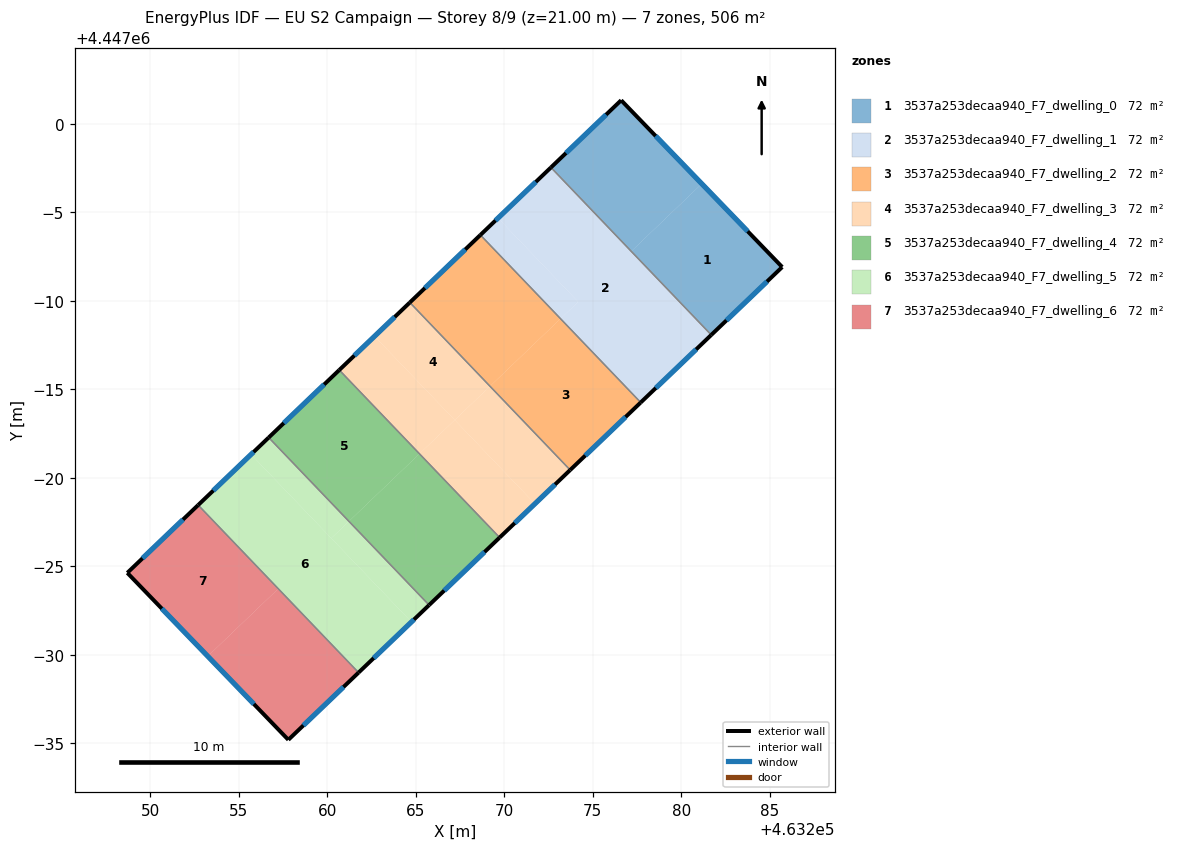
=== STOREY PLAN SPEC (per zone: floor XY polygon, exterior-wall plan segments, windows/doors) ===
zone 1: 3537a253decaa940_F7_dwelling_0  (72.3 m²)
  floor: (463281.16, 4446996.61) (463285.71, 4446991.91) (463281.70, 4446988.07) (463277.18, 4446992.79)
  floor: (463276.61, 4447001.33) (463281.16, 4446996.61) (463277.18, 4446992.79) (463272.64, 4446997.53)
  exterior wall: (463276.61, 4447001.33) – (463272.64, 4446997.53)  [5.5 m]
    window: (463275.76, 4447000.52) – (463273.49, 4446998.35)  [5.4 m²]
  exterior wall: (463285.71, 4446991.91) – (463276.61, 4447001.33)  [13.1 m]
    window: (463283.76, 4446993.92) – (463278.56, 4446999.31)  [12.8 m²]
  exterior wall: (463281.70, 4446988.07) – (463285.71, 4446991.91)  [5.5 m]
    window: (463282.56, 4446988.89) – (463284.85, 4446991.08)  [5.4 m²]
  interior walls: 1
zone 2: 3537a253decaa940_F7_dwelling_1  (72.3 m²)
  floor: (463269.65, 4446994.67) (463274.18, 4446989.94) (463273.18, 4446988.99) (463268.65, 4446993.72)
  floor: (463272.64, 4446997.53) (463281.70, 4446988.07) (463277.71, 4446984.25) (463273.18, 4446988.99) (463274.18, 4446989.94) (463269.65, 4446994.67) (463268.65, 4446993.72)
  exterior wall: (463272.64, 4446997.53) – (463268.65, 4446993.72)  [5.5 m]
    window: (463271.79, 4446996.72) – (463269.51, 4446994.53)  [5.4 m²]
  exterior wall: (463277.71, 4446984.25) – (463281.70, 4446988.07)  [5.5 m]
    window: (463278.57, 4446985.07) – (463280.85, 4446987.25)  [5.4 m²]
  interior walls: 2
zone 3: 3537a253decaa940_F7_dwelling_2  (72.3 m²)
  floor: (463273.18, 4446988.99) (463277.71, 4446984.25) (463273.73, 4446980.44) (463269.20, 4446985.17)
  floor: (463268.65, 4446993.72) (463273.18, 4446988.99) (463269.20, 4446985.17) (463264.67, 4446989.90)
  exterior wall: (463268.65, 4446993.72) – (463264.67, 4446989.90)  [5.5 m]
    window: (463267.80, 4446992.90) – (463265.52, 4446990.72)  [5.4 m²]
  exterior wall: (463273.73, 4446980.44) – (463277.71, 4446984.25)  [5.5 m]
    window: (463274.58, 4446981.25) – (463276.86, 4446983.44)  [5.4 m²]
  interior walls: 2
zone 4: 3537a253decaa940_F7_dwelling_3  (72.3 m²)
  floor: (463267.20, 4446983.26) (463271.73, 4446978.53) (463269.74, 4446976.62) (463265.21, 4446981.35)
  floor: (463262.67, 4446987.99) (463267.20, 4446983.26) (463265.21, 4446981.35) (463260.68, 4446986.09)
  floor: (463264.67, 4446989.90) (463269.20, 4446985.17) (463267.20, 4446983.26) (463262.67, 4446987.99)
  floor: (463269.20, 4446985.17) (463273.73, 4446980.44) (463271.73, 4446978.53) (463267.20, 4446983.26)
  exterior wall: (463264.67, 4446989.90) – (463260.68, 4446986.09)  [5.5 m]
    window: (463263.81, 4446989.08) – (463261.53, 4446986.90)  [5.4 m²]
  exterior wall: (463269.74, 4446976.62) – (463273.73, 4446980.44)  [5.5 m]
    window: (463270.59, 4446977.44) – (463272.87, 4446979.62)  [5.4 m²]
  interior walls: 2
zone 5: 3537a253decaa940_F7_dwelling_4  (72.3 m²)
  floor: (463260.68, 4446986.09) (463265.21, 4446981.35) (463261.22, 4446977.54) (463256.69, 4446982.27)
  floor: (463265.21, 4446981.35) (463269.74, 4446976.62) (463265.75, 4446972.81) (463261.22, 4446977.54)
  exterior wall: (463260.68, 4446986.09) – (463256.69, 4446982.27)  [5.5 m]
    window: (463259.83, 4446985.27) – (463257.55, 4446983.09)  [5.4 m²]
  exterior wall: (463265.76, 4446972.80) – (463269.74, 4446976.62)  [5.5 m]
    window: (463266.61, 4446973.62) – (463268.89, 4446975.80)  [5.4 m²]
  interior walls: 2
zone 6: 3537a253decaa940_F7_dwelling_5  (72.3 m²)
  floor: (463256.69, 4446982.27) (463261.22, 4446977.54) (463260.23, 4446976.58) (463255.70, 4446981.32)
  floor: (463261.22, 4446977.54) (463265.75, 4446972.81) (463264.76, 4446971.85) (463260.23, 4446976.58)
  floor: (463256.69, 4446982.27) (463255.70, 4446981.32) (463264.76, 4446971.85) (463261.77, 4446968.99) (463252.71, 4446978.46)
  exterior wall: (463256.69, 4446982.27) – (463252.71, 4446978.46)  [5.5 m]
    window: (463255.84, 4446981.45) – (463253.56, 4446979.27)  [5.4 m²]
  exterior wall: (463261.77, 4446968.99) – (463265.76, 4446972.80)  [5.5 m]
    window: (463262.62, 4446969.81) – (463264.90, 4446971.99)  [5.4 m²]
  interior walls: 2
zone 7: 3537a253decaa940_F7_dwelling_6  (72.3 m²)
  floor: (463252.71, 4446978.46) (463257.23, 4446973.73) (463253.25, 4446969.91) (463248.70, 4446974.63)
  floor: (463257.23, 4446973.73) (463261.77, 4446968.99) (463257.80, 4446965.19) (463253.25, 4446969.91)
  exterior wall: (463248.70, 4446974.63) – (463257.80, 4446965.19)  [13.1 m]
    window: (463250.65, 4446972.61) – (463255.85, 4446967.21)  [12.8 m²]
  exterior wall: (463252.71, 4446978.46) – (463248.70, 4446974.63)  [5.5 m]
    window: (463251.85, 4446977.64) – (463249.56, 4446975.45)  [5.4 m²]
  exterior wall: (463257.80, 4446965.19) – (463261.77, 4446968.99)  [5.5 m]
    window: (463258.65, 4446966.01) – (463260.92, 4446968.18)  [5.4 m²]
  interior walls: 1

=== DERIVED (storey summary) ===
Building: EU S2 Campaign
Storey: 8 of 9  (floor level z = 21.00 m)
Storey gross floor area: 506.1 m²
Zones on this storey: 7
  - 3537a253decaa940_F7_dwelling_0: floor 72.3 m²; exterior wall 24.1 m (72.4 m²); 3 window(s) 23.7 m²; WWR 32.7%
  - 3537a253decaa940_F7_dwelling_1: floor 72.3 m²; exterior wall 11.0 m (33.1 m²); 2 window(s) 10.8 m²; WWR 32.7%
  - 3537a253decaa940_F7_dwelling_2: floor 72.3 m²; exterior wall 11.0 m (33.1 m²); 2 window(s) 10.8 m²; WWR 32.7%
  - 3537a253decaa940_F7_dwelling_3: floor 72.3 m²; exterior wall 11.0 m (33.1 m²); 2 window(s) 10.8 m²; WWR 32.7%
  - 3537a253decaa940_F7_dwelling_4: floor 72.3 m²; exterior wall 11.0 m (33.1 m²); 2 window(s) 10.8 m²; WWR 32.7%
  - 3537a253decaa940_F7_dwelling_5: floor 72.3 m²; exterior wall 11.0 m (33.1 m²); 2 window(s) 10.8 m²; WWR 32.7%
  - 3537a253decaa940_F7_dwelling_6: floor 72.3 m²; exterior wall 24.1 m (72.4 m²); 3 window(s) 23.7 m²; WWR 32.7%
Zone adjacency (shared interzone walls):
  - 3537a253decaa940_F7_dwelling_0 ↔ 3537a253decaa940_F7_dwelling_1
  - 3537a253decaa940_F7_dwelling_1 ↔ 3537a253decaa940_F7_dwelling_2
  - 3537a253decaa940_F7_dwelling_2 ↔ 3537a253decaa940_F7_dwelling_3
  - 3537a253decaa940_F7_dwelling_3 ↔ 3537a253decaa940_F7_dwelling_4
  - 3537a253decaa940_F7_dwelling_4 ↔ 3537a253decaa940_F7_dwelling_5
  - 3537a253decaa940_F7_dwelling_5 ↔ 3537a253decaa940_F7_dwelling_6